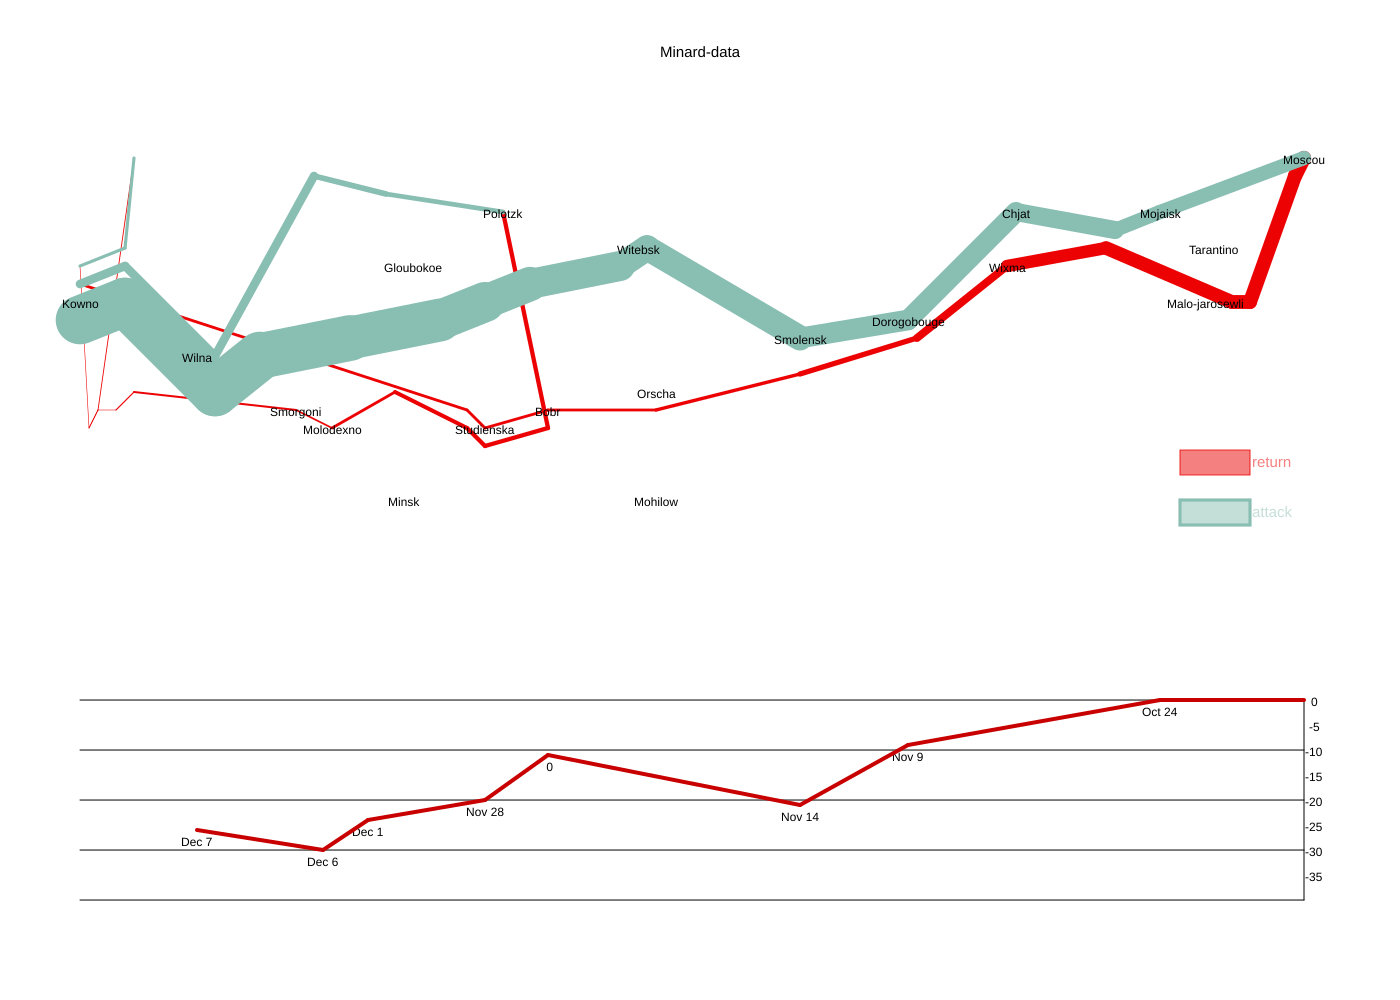

The table this chart was drawn from, first rows:
LONC, LATC, CITY, LONT, TEMP, DAYS, MON, DAY, LONP, LATP, SURV, DIR, DIV
24, 55, Kowno, 37.6, 0, 6, Oct, 18, 24, 54.9, 340000, A, 1
25.3, 54.7, Wilna, 36, 0, 6, Oct, 24, 24.5, 55, 340000, A, 1
26.4, 54.4, Smorgoni, 33.2, -9, 16, Nov, 9, 25.5, 54.5, 340000, A, 1
26.8, 54.3, Molodexno, 32, -21, 5, Nov, 14, 26, 54.7, 320000, A, 1
27.7, 55.2, Gloubokoe, 29.2, -11, 10, , , 27, 54.8, 300000, A, 1
27.6, 53.9, Minsk, 28.5, -20, 4, Nov, 28, 28, 54.9, 280000, A, 1
28.5, 54.3, Studienska, 27.2, -24, 3, Dec, 1, 28.5, 55, 240000, A, 1
28.7, 55.5, Polotzk, 26.7, -30, 5, Dec, 6, 29, 55.1, 210000, A, 1
29.2, 54.4, Bobr, 25.3, -26, 1, Dec, 7, 30, 55.2, 180000, A, 1
30.2, 55.3, Witebsk, , , , , , 30.3, 55.3, 175000, A, 1
30.4, 54.5, Orscha, , , , , , 32, 54.8, 145000, A, 1
30.4, 53.9, Mohilow, , , , , , 33.2, 54.9, 140000, A, 1
32, 54.8, Smolensk, , , , , , 34.4, 55.5, 127100, A, 1
33.2, 54.9, Dorogobouge, , , , , , 35.5, 55.4, 100000, A, 1
34.3, 55.2, Wixma, , , , , , 36, 55.5, 100000, A, 1
34.4, 55.5, Chjat, , , , , , 37.6, 55.8, 100000, R, 1
36, 55.5, Mojaisk, , , , , , 37.5, 55.7, 98000, R, 1
37.6, 55.8, Moscou, , , , , , 37, 55, 97000, R, 1
36.6, 55.3, Tarantino, , , , , , 36.8, 55, 96000, R, 1
36.5, 55, Malo-jarosewli, , , , , , 35.4, 55.3, 87000, R, 1
, , , , , , , , 34.3, 55.2, 55000, R, 1
, , , , , , , , 33.3, 54.8, 37000, R, 1
, , , , , , , , 32, 54.6, 24000, R, 1
, , , , , , , , 30.4, 54.4, 20000, R, 1
, , , , , , , , 29.2, 54.4, 20000, R, 1
, , , , , , , , 28.5, 54.3, 20000, R, 1
, , , , , , , , 28.3, 54.4, 20000, R, 1
, , , , , , , , 24, 55.1, 60000, A, 2
, , , , , , , , 24.5, 55.2, 60000, A, 2
, , , , , , , , 25.5, 54.7, 60000, A, 2
, , , , , , , , 26.6, 55.7, 40000, A, 2
, , , , , , , , 27.4, 55.6, 33000, A, 2
, , , , , , , , 28.7, 55.5, 30000, R, 2
, , , , , , , , 29.2, 54.3, 30000, R, 2
, , , , , , , , 28.5, 54.2, 30000, R, 2
, , , , , , , , 28.3, 54.3, 28000, R, 2
, , , , , , , , 27.5, 54.5, 20000, R, 2
, , , , , , , , 26.8, 54.3, 12000, R, 2
, , , , , , , , 26.4, 54.4, 14000, R, 2
, , , , , , , , 24.6, 54.5, 8000, R, 2
, , , , , , , , 24.4, 54.4, 4000, R, 2
, , , , , , , , 24.2, 54.4, 4000, R, 2
, , , , , , , , 24.1, 54.3, 4000, R, 2
, , , , , , , , 24, 55.2, 22000, A, 3
, , , , , , , , 24.5, 55.3, 22000, A, 3
, , , , , , , , 24.6, 55.8, 6000, R, 3
, , , , , , , , 24.2, 54.4, 6000, R, 3
, , , , , , , , 24.1, 54.3, 6000, R, 3
